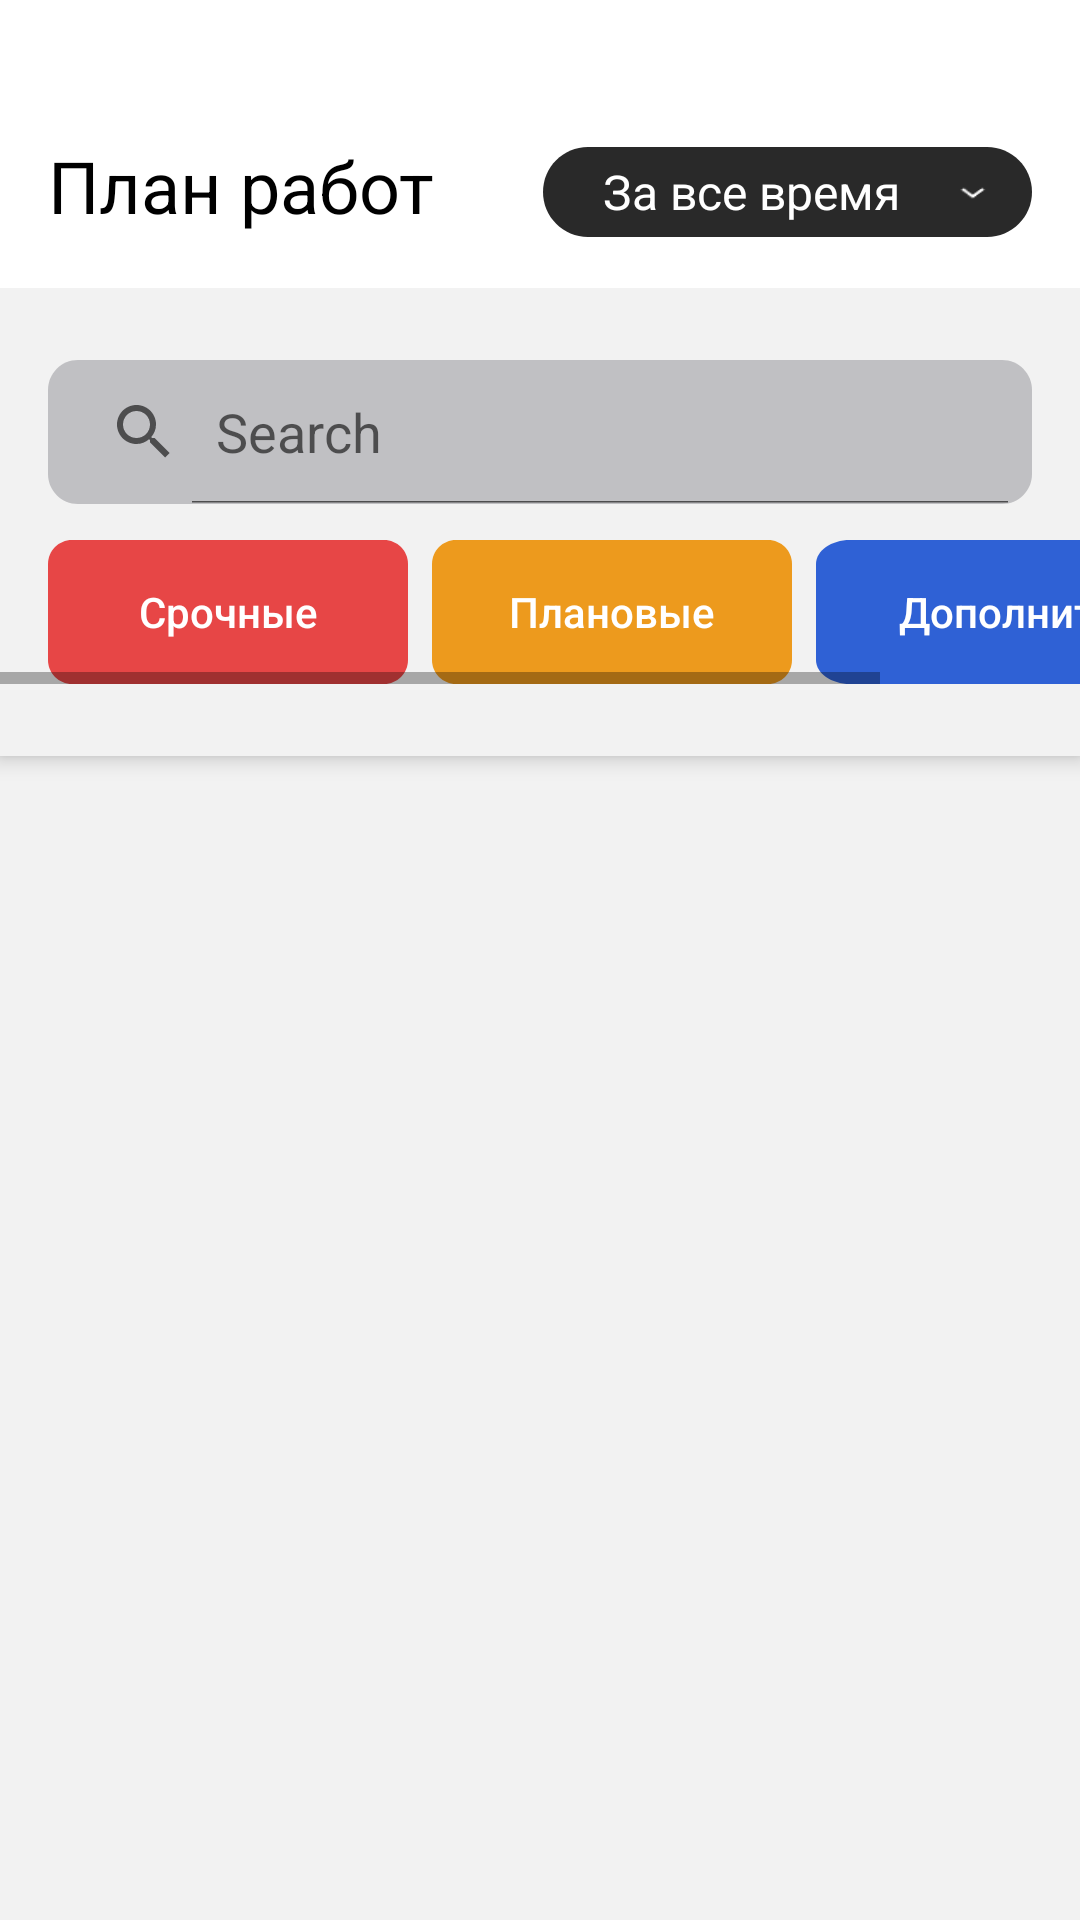

Here is an Android app screen rendered from its layout file. Give the layout XML and the strings, colors and styles it references.
<!-- AndroidManifest.xml: application theme AppTheme.NoActionBar -->
<!-- res/layout/fragment_work_plane_design2.xml -->
<?xml version="1.0" encoding="utf-8"?>
<android.support.design.widget.CoordinatorLayout
    xmlns:android="http://schemas.android.com/apk/res/android"
    xmlns:app="http://schemas.android.com/apk/res-auto"
    xmlns:tools="http://schemas.android.com/tools"
    android:layout_width="match_parent"
    android:layout_height="match_parent"
    android:background="@color/colorMiddleGray"
    tools:context=".ui.activity.MainActivity">

    <android.support.v7.widget.RecyclerView
        android:id="@+id/mTimeRecycler"
        android:layout_width="match_parent"
        android:layout_height="match_parent"
        android:background="@color/colorNavigationPlanFon"
        android:clipToPadding="false"
        android:paddingTop="8dp"
        app:layout_behavior="@string/appbar_scrolling_view_behavior"
        app:layout_constraintBottom_toBottomOf="parent"
        app:layout_constraintEnd_toEndOf="parent"
        app:layout_constraintHorizontal_bias="0.0"
        app:layout_constraintStart_toStartOf="parent"
        app:layout_constraintTop_toBottomOf="@+id/constraintLayout" />

    <android.support.design.widget.AppBarLayout
        android:layout_width="wrap_content"
        android:layout_height="252dp">


        <android.support.design.widget.CollapsingToolbarLayout
            android:id="@+id/main.collapsing"
            android:layout_width="match_parent"
            android:layout_height="match_parent"
            android:fitsSystemWindows="true"
            app:layout_scrollFlags="scroll|enterAlways">

            <LinearLayout
                android:layout_width="match_parent"
                android:layout_height="match_parent"
                android:orientation="vertical"
                app:layout_scrollFlags="scroll|enterAlways"
                app:layout_collapseMode="parallax"
                app:layout_collapseParallaxMultiplier="0.9">


        <android.support.constraint.ConstraintLayout
            android:id="@+id/constraintLayout"
            android:layout_width="match_parent"
            android:layout_height="96dp"
            android:background="@color/colorWhite"
            app:layout_scrollFlags="scroll|enterAlways|enterAlwaysCollapsed"
            app:layout_constraintEnd_toEndOf="parent"
            app:layout_constraintHorizontal_bias="0.0"
            app:layout_constraintStart_toStartOf="parent"
            app:layout_constraintTop_toTopOf="parent"
            app:layout_collapseMode="parallax"
            >


            <Spinner
                android:id="@+id/spinnerWorks"
                style="@style/set_text_spinner"
                android:layout_width="163dp"
                android:layout_height="30dp"
                android:layout_marginTop="49dp"
                android:layout_marginEnd="16dp"
                android:background="@drawable/selsected_black_btn_bgd"
                android:entries="@array/filter"
                android:hapticFeedbackEnabled="false"
                android:paddingStart="12dp"
                android:paddingTop="1dp"
                android:paddingEnd="11dp"
                android:paddingBottom="1dp"
                android:scrollbarSize="4dp"
                android:textAlignment="viewStart"
                android:theme="@style/ThemeOverlay.AppCompat.Dark.ActionBar"
                app:layout_constraintEnd_toEndOf="parent"
                app:layout_constraintTop_toTopOf="parent" />

            <ImageView
                android:id="@+id/imageView10"
                style="@style/spinner_style"
                android:layout_width="12dp"
                android:layout_height="6dp"
                android:layout_marginTop="12dp"
                android:layout_marginEnd="14dp"
                android:textAllCaps="false"
                app:layout_constraintEnd_toEndOf="@+id/spinnerWorks"
                app:layout_constraintTop_toTopOf="@+id/spinnerWorks"
                app:srcCompat="@drawable/spinner_ic" />


            <TextView
                android:id="@+id/textView"
                android:layout_width="150dp"
                android:layout_height="29dp"
                android:layout_marginStart="16dp"
                android:layout_marginTop="49dp"
                android:layout_marginBottom="18dp"
                android:includeFontPadding="false"
                android:text="План работ"
                android:textAlignment="viewStart"
                android:textColor="@color/colorBlack"
                android:textSize="24sp"
                android:textStyle="normal"
                app:layout_constraintBottom_toBottomOf="parent"
                app:layout_constraintStart_toStartOf="parent"
                app:layout_constraintTop_toTopOf="parent"
                app:layout_constraintVertical_bias="0.0" />

        </android.support.constraint.ConstraintLayout>


        <LinearLayout
            android:id="@+id/linearLayout"
            android:layout_width="match_parent"
            android:layout_height="wrap_content"
            android:orientation="vertical"
            android:paddingBottom="24dp"
            app:layout_scrollFlags="scroll|enterAlways"

            android:background="@color/colorNavigationPlanFon"
            app:layout_constraintEnd_toEndOf="parent"
            app:layout_constraintStart_toStartOf="parent"
            app:layout_constraintTop_toBottomOf="@+id/constraintLayout"
            android:focusableInTouchMode="true">

            <SearchView
                android:id="@+id/searchView"
                style="@android:style/Widget.Material.Light.SearchView"
                android:layout_width="match_parent"
                android:layout_height="match_parent"
                android:layout_marginStart="16dp"
                android:layout_marginTop="24dp"
                android:layout_marginEnd="16dp"
                android:layout_marginBottom="12dp"
                android:background="@drawable/search_fiel_plan"
                android:iconifiedByDefault="false"
                android:queryHint="Search"
                app:layout_constraintTop_toBottomOf="@+id/constraintLayout" />

            <HorizontalScrollView
                android:layout_width="match_parent"
                android:layout_height="wrap_content">


                <LinearLayout
                    android:layout_width="match_parent"
                    android:layout_height="match_parent"
                    android:layout_marginStart="16dp"
                    android:layout_marginEnd="24dp"
                    android:orientation="horizontal">

                    <Button
                        android:id="@+id/button3"
                        android:layout_width="wrap_content"
                        android:layout_height="wrap_content"
                        android:layout_weight="1"
                        android:background="@drawable/button_status_search_red"
                        android:text="Срочные"
                        android:textAllCaps="false"
                        android:textColor="@color/colorWhite"
                        android:textSize="14sp" />

                    <Button
                        android:id="@+id/button2"
                        android:layout_width="wrap_content"
                        android:layout_height="wrap_content"
                        android:layout_marginStart="8dp"
                        android:layout_marginEnd="8dp"
                        android:layout_weight="1"
                        android:background="@drawable/button_status_search_yellow"
                        android:text="Плановые"
                        android:textAllCaps="false"
                        android:textColor="@color/colorWhite"
                        android:textSize="14sp" />

                    <Button
                        android:id="@+id/button"
                        android:layout_width="wrap_content"
                        android:layout_height="wrap_content"
                        android:layout_weight="1"
                        android:background="@drawable/button_status_search_blue"
                        android:text="Дополнительные"
                        android:textAllCaps="false"
                        android:textColor="@color/colorWhite"
                        android:textSize="14sp" />

                </LinearLayout>


            </HorizontalScrollView>

        </LinearLayout>
            </LinearLayout>

        </android.support.design.widget.CollapsingToolbarLayout>

    </android.support.design.widget.AppBarLayout>


</android.support.design.widget.CoordinatorLayout>
<!-- resources referenced by this layout -->
<resources>
  <string-array name="filter">
          <item>За все время</item>
          <item>Сутки</item>
          <item>Неделя</item>
          <item>Месяц</item>
          <item>Квартал</item>
      </string-array>
  <color name="colorBlack">#000000</color>
  <color name="colorMiddleGray">#d7d7d7</color>
  <color name="colorNavigationPlanFon">#F2F2F2</color>
  <color name="colorWhite">#ffffff</color>
  <!-- drawable button_status_search_blue (drawable) -->
  <?xml version="1.0" encoding="utf-8"?>
  <vector
      xmlns:android="http://schemas.android.com/apk/res/android"
      xmlns:aapt="http://schemas.android.com/aapt"
      android:width="170dp"
      android:height="48dp"
      android:viewportWidth="120"
      android:viewportHeight="48"
      >
  
      <group>
  
          <clip-path
              android:pathData="M8 0H112C116.418 0 120 3.58172 120 8V40C120 44.4183 116.418 48 112 48H8C3.58172 48 0 44.4183 0 40V8C0 3.58172 3.58172 0 8 0Z"
              />
  
          <path
              android:pathData="M0 0V48H120V0"
              android:fillColor="#2F61D5"
              />
  
      </group>
  
  </vector>
  <!-- drawable button_status_search_red (drawable) -->
  <?xml version="1.0" encoding="utf-8"?>
  <vector
      xmlns:android="http://schemas.android.com/apk/res/android"
      xmlns:aapt="http://schemas.android.com/aapt"
      android:width="120dp"
      android:height="48dp"
      android:viewportWidth="120"
      android:viewportHeight="48"
      >
  
      <group>
  
          <clip-path
              android:pathData="M8 0H112C116.418 0 120 3.58172 120 8V40C120 44.4183 116.418 48 112 48H8C3.58172 48 0 44.4183 0 40V8C0 3.58172 3.58172 0 8 0Z"
              />
  
          <path
              android:pathData="M0 0V48H120V0"
              android:fillColor="#E74646"
              />
  
      </group>
  
  </vector>
  <!-- drawable search_fiel_plan (drawable) -->
  <?xml version="1.0" encoding="utf-8"?>
  <vector
      xmlns:android="http://schemas.android.com/apk/res/android"
      xmlns:aapt="http://schemas.android.com/aapt"
      android:width="328dp"
      android:height="48dp"
      android:viewportWidth="328"
      android:viewportHeight="48"
      >
  
      <group>
  
          <clip-path
              android:pathData="M10 0H318C323.523 0 328 4.47715 328 10V38C328 43.5228 323.523 48 318 48H10C4.47715 48 0 43.5228 0 38V10C0 4.47715 4.47715 0 10 0Z"
              />
  
          <path
              android:pathData="M0 0V48H328V0"
              android:fillColor="#808E8E93"
              />
  
      </group>
  
  </vector>
  <!-- drawable selsected_black_btn_bgd (drawable) -->
  <?xml version="1.0" encoding="utf-8"?>
  <vector
      xmlns:android="http://schemas.android.com/apk/res/android"
      xmlns:aapt="http://schemas.android.com/aapt"
      android:width="163dp"
      android:height="30dp"
      android:viewportWidth="163"
      android:viewportHeight="30"
      >
  
      <group>
  
          <clip-path
              android:pathData="M15 0H148C156.284 0 163 6.71573 163 15C163 23.2843 156.284 30 148 30H15C6.71573 30 0 23.2843 0 15C0 6.71573 6.71573 0 15 0Z"
              />
  
          <path
              android:pathData="M0 0V30H163V0"
              android:fillColor="#292929"
              />
  
      </group>
  
  </vector>
  <style name="set_text_spinner">
          <item name="android:textSize">20sp</item>
          <item name="android:letterSpacing">-0.02</item>
          <item name="android:textColorPrimary">#2F61D5</item>
      </style>
  <style name="spinner_style">
          <item name="android:background">@drawable/spinner_ic</item>
          <item name="android:layout_marginLeft">5dp</item>
          <item name="android:layout_marginRight">5dp</item>
          <item name="android:layout_marginBottom">5dp</item>
          <item name="android:paddingLeft">6dp</item>
          <item name="android:paddingTop">4dp</item>
          <item name="android:paddingBottom">4dp</item>
          <item name="android:popupBackground">#FFFFFFFF</item>
  
      </style>
  <style name="AppTheme.NoActionBar">
          <item name="windowActionBar">false</item>
          <item name="windowNoTitle">true</item>
  
      </style>
</resources>
